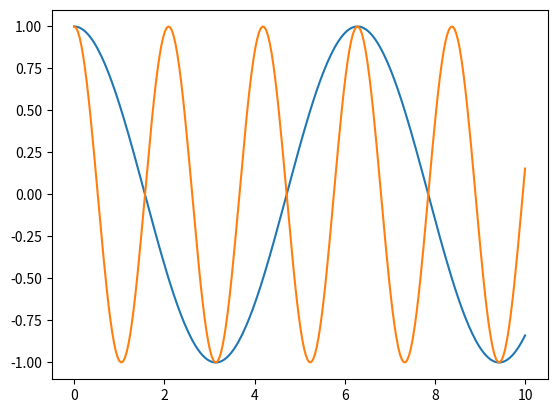

The matplotlib source for this figure:
import numpy as np
import matplotlib.pyplot as plt
x=np.linspace(0,10,250)
k=1
k2=3
plt.plot(x, np.cos(k*x), x, np.cos(k2*x))
plt.show()